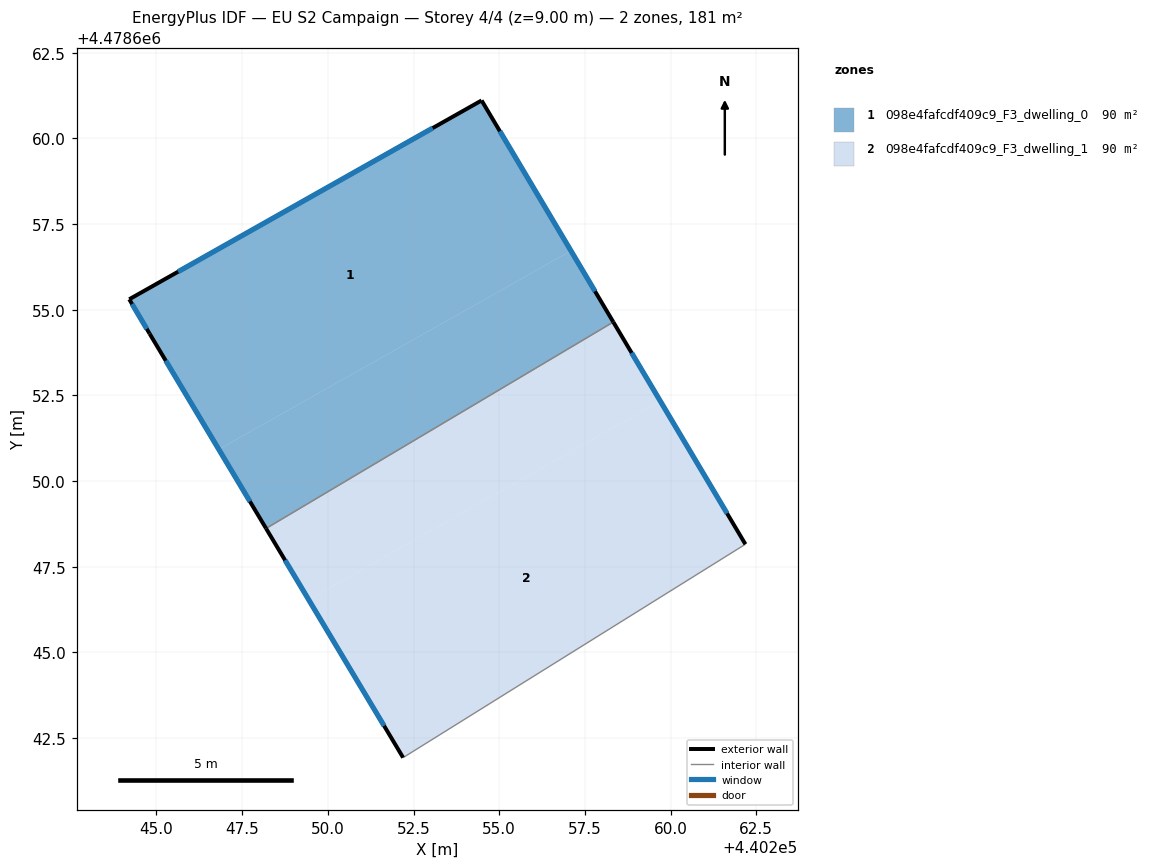
=== STOREY PLAN SPEC (per zone: floor XY polygon, exterior-wall plan segments, windows/doors) ===
zone 1: 098e4fafcdf409c9_F3_dwelling_0  (90.3 m²)
  floor: (440257.09, 4478656.72) (440254.49, 4478661.11) (440244.21, 4478655.30) (440244.80, 4478654.30) (440246.82, 4478650.92)
  floor: (440258.33, 4478654.64) (440257.09, 4478656.72) (440246.82, 4478650.92) (440248.20, 4478648.62)
  exterior wall: (440244.21, 4478655.30) – (440254.49, 4478661.11)  [11.8 m]
    window: (440245.63, 4478656.11) – (440253.06, 4478660.30)  [18.5 m²]
  exterior wall: (440254.49, 4478661.11) – (440258.33, 4478654.64)  [7.5 m]
    window: (440255.02, 4478660.21) – (440257.80, 4478655.54)  [11.8 m²]
  exterior wall: (440248.20, 4478648.62) – (440244.80, 4478654.30)  [6.6 m]
    window: (440247.73, 4478649.41) – (440245.27, 4478653.51)  [10.4 m²]
  exterior wall: (440244.80, 4478654.30) – (440244.21, 4478655.30)  [1.2 m]
    window: (440244.72, 4478654.44) – (440244.29, 4478655.17)  [1.8 m²]
  interior walls: 1
zone 2: 098e4fafcdf409c9_F3_dwelling_1  (90.3 m²)
  floor: (440262.18, 4478648.16) (440259.70, 4478652.33) (440249.44, 4478646.54) (440252.20, 4478641.93)
  floor: (440259.70, 4478652.33) (440258.33, 4478654.64) (440248.20, 4478648.62) (440249.44, 4478646.54)
  exterior wall: (440258.33, 4478654.64) – (440262.18, 4478648.16)  [7.5 m]
    window: (440258.87, 4478653.74) – (440261.65, 4478649.06)  [11.8 m²]
  exterior wall: (440252.20, 4478641.93) – (440248.20, 4478648.62)  [7.8 m]
    window: (440251.64, 4478642.86) – (440248.75, 4478647.69)  [12.2 m²]
  interior walls: 2

=== DERIVED (storey summary) ===
Building: EU S2 Campaign
Storey: 4 of 4  (floor level z = 9.00 m)
Storey gross floor area: 180.6 m²
Zones on this storey: 2
  - 098e4fafcdf409c9_F3_dwelling_0: floor 90.3 m²; exterior wall 27.1 m (81.3 m²); 4 window(s) 42.5 m²; WWR 52.2%
  - 098e4fafcdf409c9_F3_dwelling_1: floor 90.3 m²; exterior wall 15.3 m (46.0 m²); 2 window(s) 24.0 m²; WWR 52.2%
Zone adjacency (shared interzone walls):
  - 098e4fafcdf409c9_F3_dwelling_0 ↔ 098e4fafcdf409c9_F3_dwelling_1